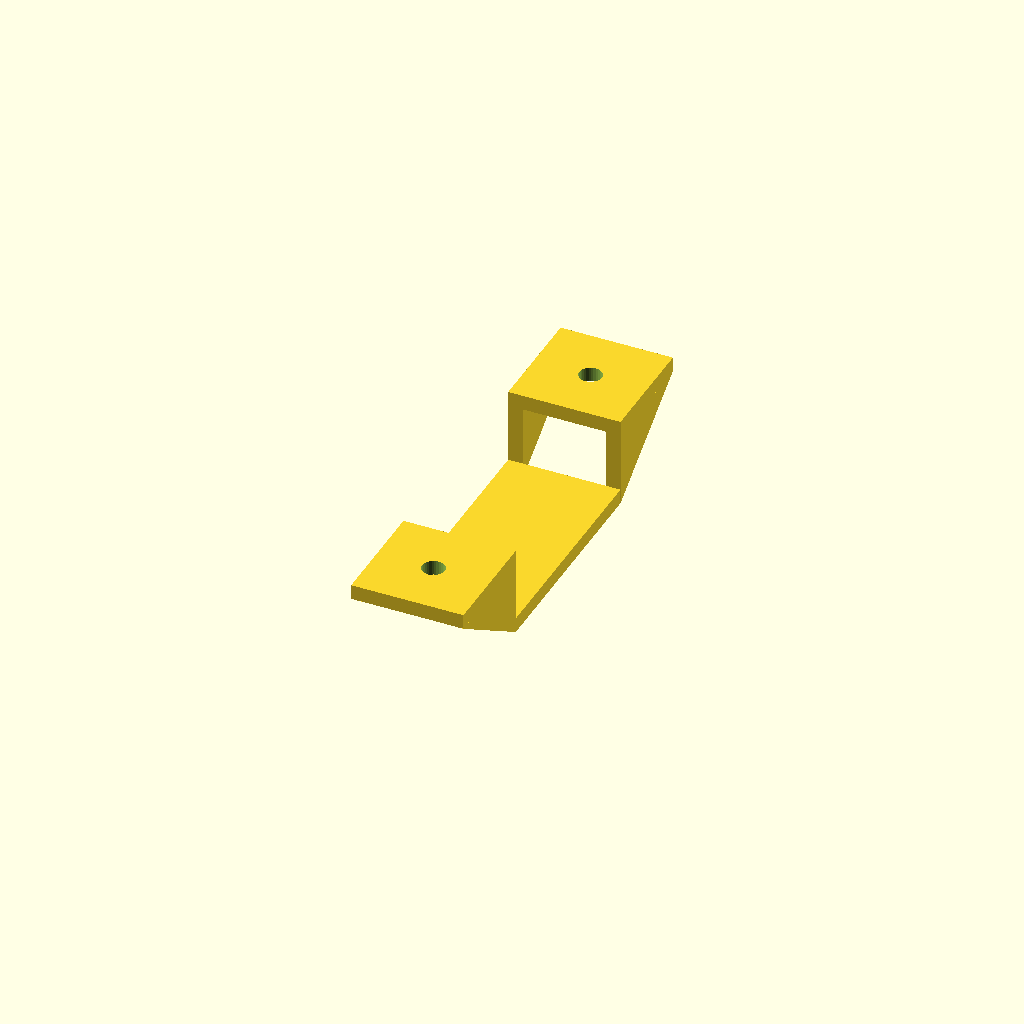
Cell 1: rendered with the file's own defaults.
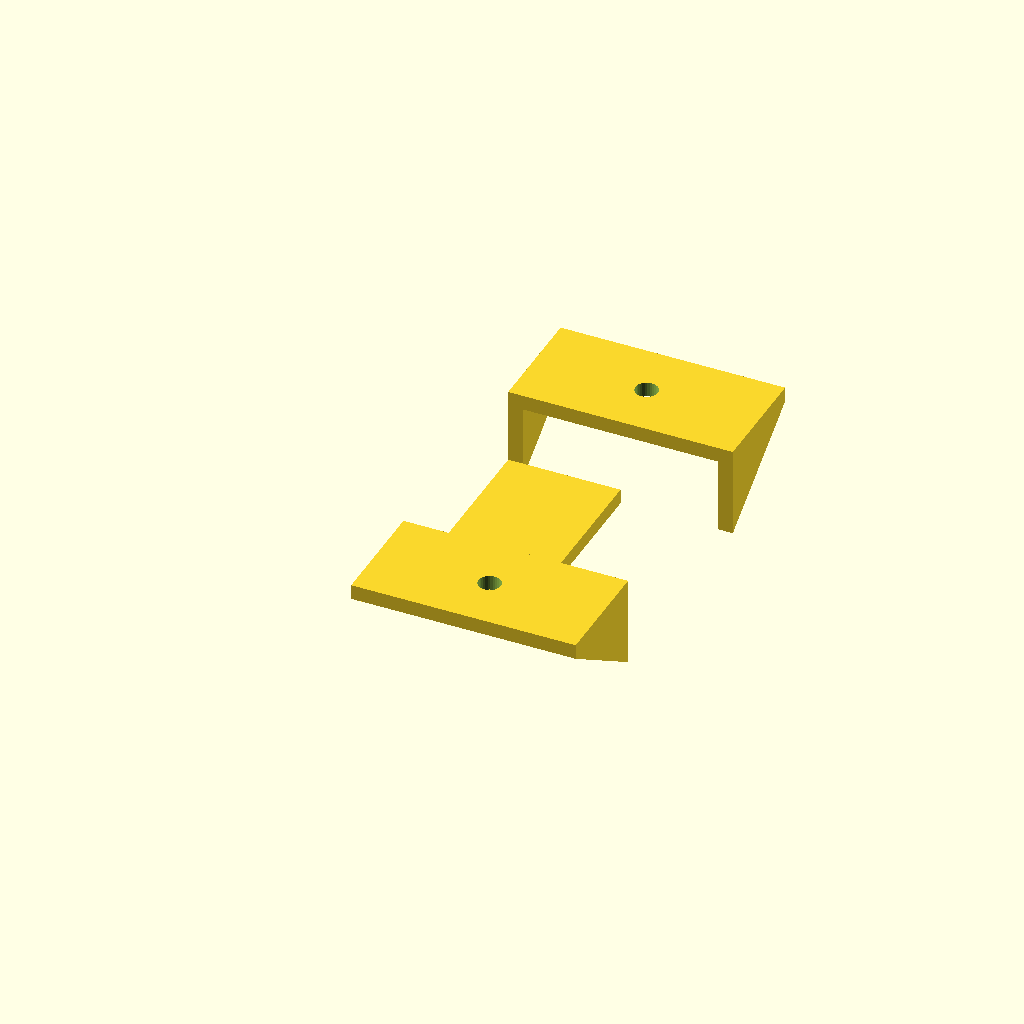
Cell 2: the same model with overhang_width = 30.
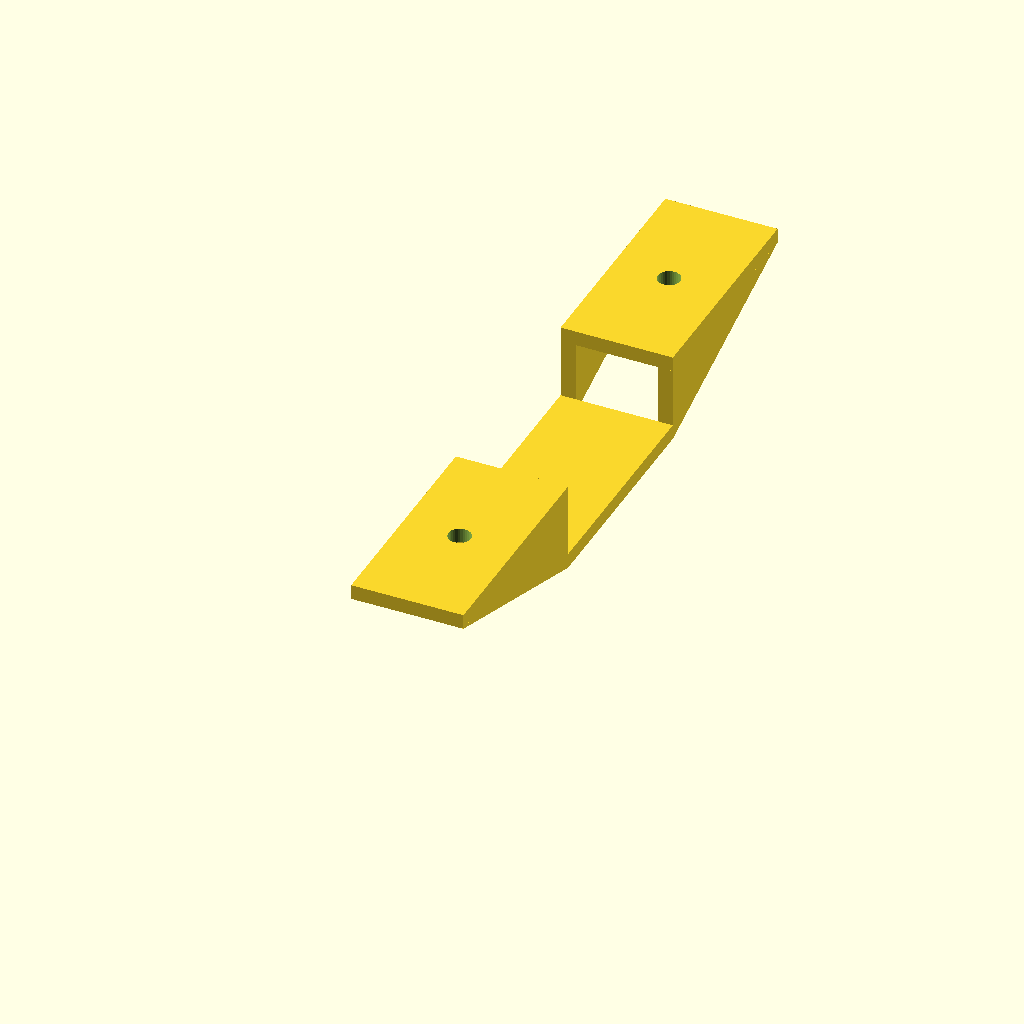
Cell 3: the same model with overhang_length = 30.
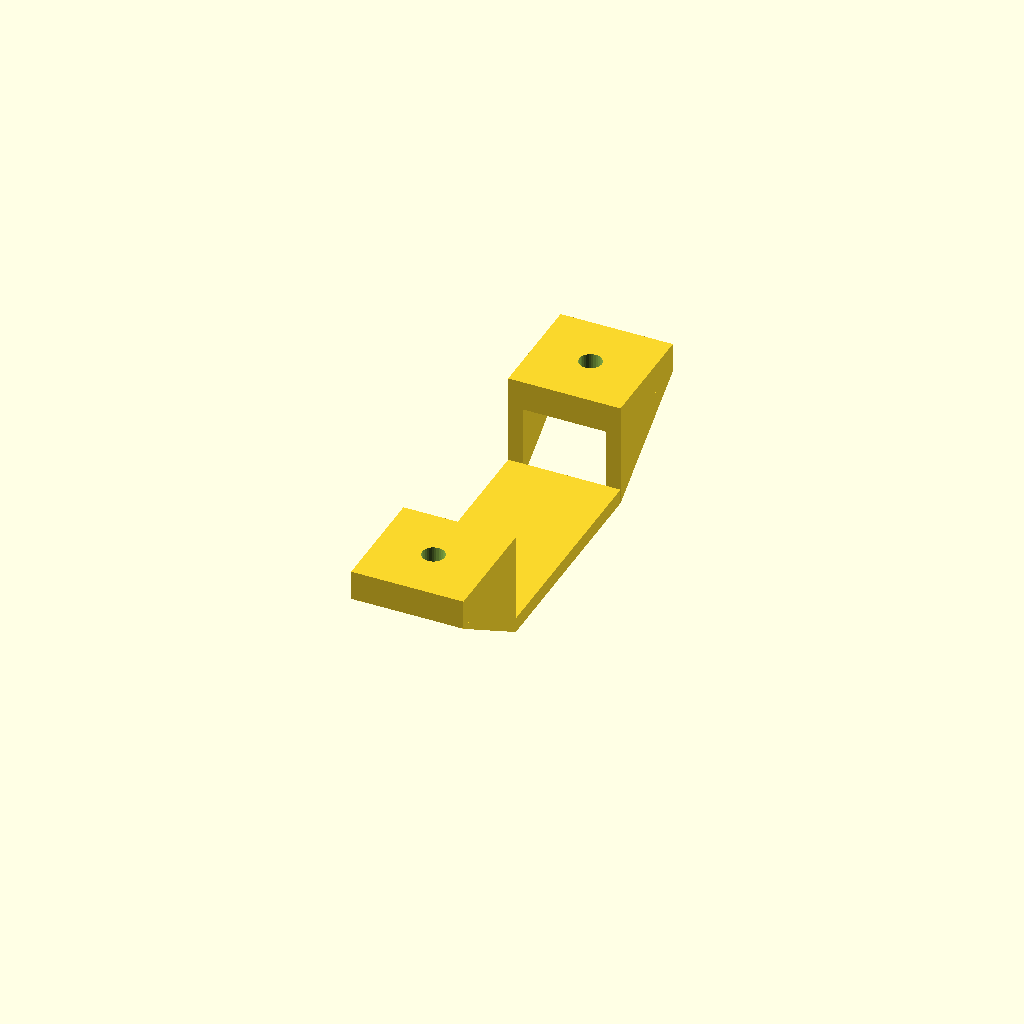
Cell 4: overhang_thickness = 4 (everything else at default).
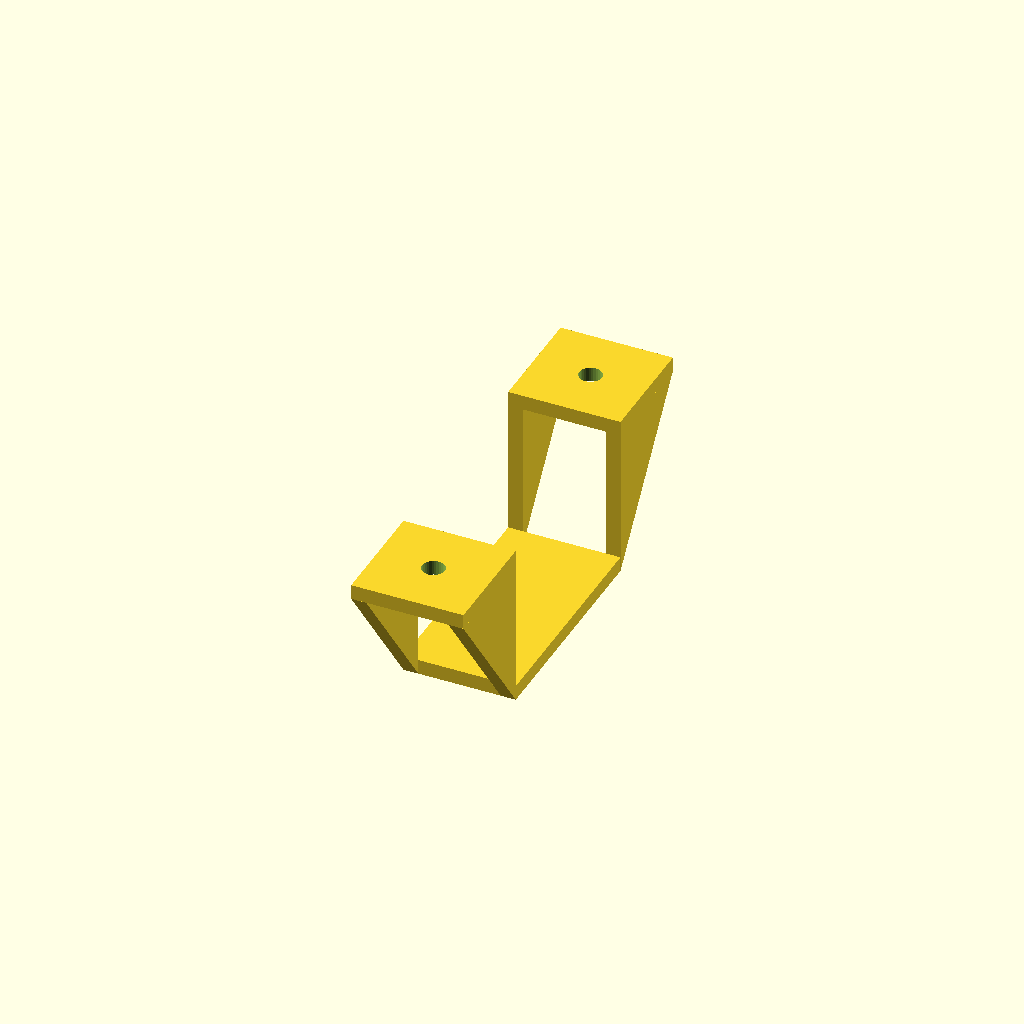
Cell 5: the same model with gusset_height = 20.
One fixed orthographic camera (rotation 55°, 0°, 25°; colour scheme Cornfield) for every cell.
OpenSCAD source file wire_holder/wire_holder_v002.scad:
// Wire holder: two overhangs with triangular gussets connected by a bridge
// Based on 8bitdo_v013 overhang/gusset dimensions

// Overhang dimensions (from 8bitdo reference)
overhang_width = 15;
overhang_length = 15;
overhang_thickness = 2;

// Gusset dimensions
gusset_thickness = 2;
gusset_height = 10;

// Screw hole
screw_hole_d = 3;

// Bridge dimensions
bridge_span = 30;       // distance between the two overhangs
bridge_thickness = 2;
bridge_width = 15;      // same as overhang_width

// Gusset module: right-triangle brace
module gusset(length, height, thickness) {
    hull() {
        cube([thickness, 0.01, height]);
        translate([0, length - 0.01, height - 0.01])
            cube([thickness, 0.01, 0.01]);
    }
}

difference() {
    union() {
        // Left overhang (mounts to surface)
        translate([0, 0, 0])
            cube([overhang_width, overhang_length, overhang_thickness]);

        // Right overhang (mounts to surface)
        translate([0, overhang_length + bridge_span, 0])
            cube([overhang_width, overhang_length, overhang_thickness]);

        // Bridge connecting the two overhangs below
        translate([0, overhang_length, -gusset_height])
            cube([bridge_width, bridge_span, bridge_thickness]);

        // Gussets - left overhang (two gussets bracing down to bridge)
        translate([0, overhang_length, -gusset_height])
            mirror([0, 1, 0])
                gusset(overhang_length, gusset_height, gusset_thickness);
        translate([overhang_width - gusset_thickness, overhang_length, -gusset_height])
            mirror([0, 1, 0])
                gusset(overhang_length, gusset_height, gusset_thickness);

        // Gussets - right overhang (two gussets bracing down to bridge)
        translate([0, overhang_length + bridge_span, -gusset_height])
            gusset(overhang_length, gusset_height, gusset_thickness);
        translate([overhang_width - gusset_thickness, overhang_length + bridge_span, -gusset_height])
            gusset(overhang_length, gusset_height, gusset_thickness);
    }

    // Screw holes in overhang tabs
    translate([overhang_width / 2, overhang_length / 2, -1])
        cylinder(h = overhang_thickness + 2, d = screw_hole_d, $fn = 32);
    translate([overhang_width / 2, overhang_length + bridge_span + overhang_length / 2, -1])
        cylinder(h = overhang_thickness + 2, d = screw_hole_d, $fn = 32);
}
Parameter table extracted from the source (name, type, default, range or options):
overhang_width: number, default 15
overhang_length: number, default 15
overhang_thickness: number, default 2
gusset_thickness: number, default 2
gusset_height: number, default 10
screw_hole_d: number, default 3
bridge_span: number, default 30
bridge_thickness: number, default 2
bridge_width: number, default 15
